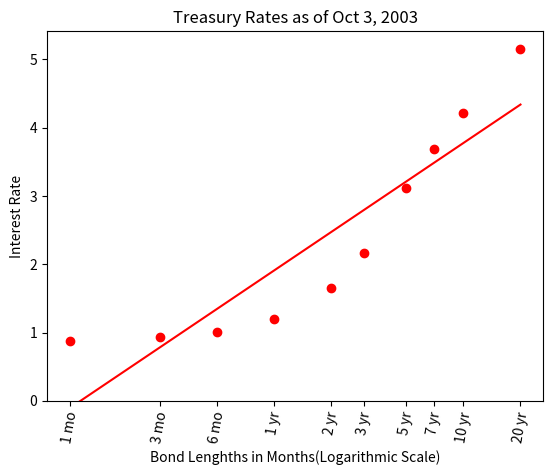
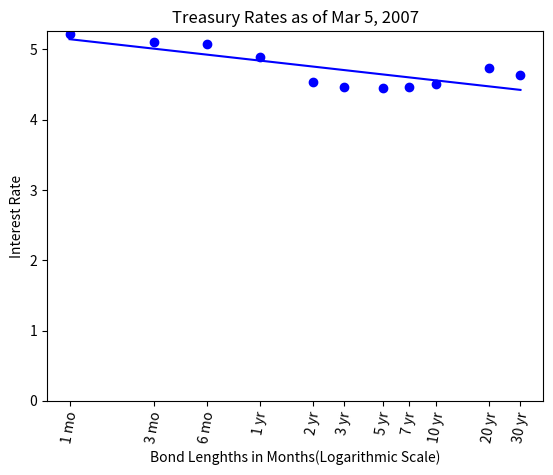
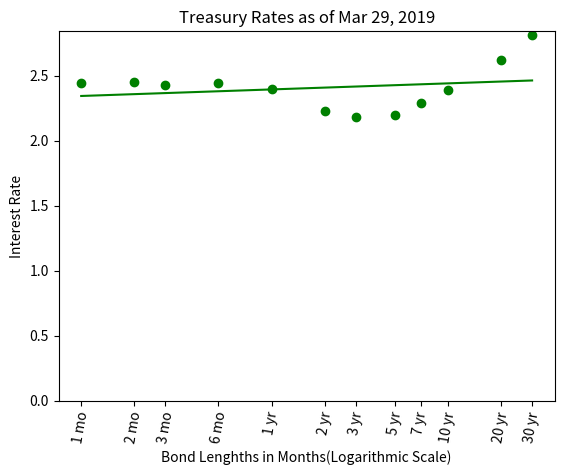

Python code for these plots, in order:
# -*- coding: utf-8 -*-
"""
Created on Fri Mar 29 09:42:26 2019

@author: mczerwinski
"""
import numpy as np
import matplotlib.pyplot as plt



def visualize_best_fits():
    
    '''
    10/03/2003
    Positive sloping Yield Curve
    '''
    x_03 = [1,3,6,12,24,36,60,84,120,240]
    log_x_03 = np.log(x_03)
    #10/03/2003
    y_03 = [0.87,0.94,1.01,1.2,1.65,2.17,3.12,3.69,4.21,5.15]
    slope_03,intercept_03 = np.polyfit(log_x_03,y_03,1)
   
    y_03_plt = [0.87,10,0.94,1.01,1.2,1.65,2.17,3.12,3.69,4.21,5.15,10]
    
    plt.figure(1)
    plt.plot(log_x_03,y_03,'o',color = 'red')
    
    best_fit_03 = [slope_03*x + intercept_03 for x in log_x_03]
    plt.plot(log_x_03,best_fit_03,color = 'red')
    
    xlabels03 = [months_to_years(x) for x in x_03]
   
    plt.xticks(log_x_03,xlabels03,rotation = 80)
    plt.xlabel('Bond Lenghths in Months(Logarithmic Scale)')
    
    plt.ylabel('Interest Rate')
    plt.ylim(bottom=0)
    
    plt.title('Treasury Rates as of Oct 3, 2003')
    plt.savefig('10032003_bestfit.png')
    plt.show()
    
    
    '''
    03/05/2007
    Negative sloping Yield Curve
    '''
    x_07 = [1,3,6,12,24,36,60,84,120,240,360]
    log_x_07 = np.log(x_07)
    
   
    #03/05/2007
    y_07 = [5.22,5.1,5.08,4.89,4.53,4.47,4.45,4.46,4.51,4.74,4.64]
    slope_07,intercept_07 = np.polyfit(log_x_07,y_07,1)
    
    best_fit_07 = [slope_07*x + intercept_07 for x in log_x_07]
    
    plt.figure(2)
    plt.plot(log_x_07,y_07,'o',color = 'blue')
    plt.plot(log_x_07,best_fit_07,color = 'blue')
    
    xlabels07 = [months_to_years(x) for x in x_07]
    plt.xticks(log_x_07,xlabels07,rotation = 80)
    plt.xlabel('Bond Lenghths in Months(Logarithmic Scale)')
    
    plt.ylabel('Interest Rate')
    plt.ylim(bottom=0)
    
    plt.title('Treasury Rates as of Mar 5, 2007')
    plt.savefig('03052007_bestfit.png')
    plt.show()
    
    '''
    03/29/2019
    Current Yield Curve
    '''
    
    x_19 = [1,2,3,6,12,24,36,60,84,120,240,360]
    log_x_19 = np.log(x_19)
    
    #03/29/2019
    y_19 = [2.44,2.45,2.43,2.44,2.40,2.23,2.18,2.20,2.29,2.39,2.62,2.81]
    slope_19,intercept_19 = np.polyfit(log_x_19,y_19,1)
    best_fit_19 = [slope_19*x + intercept_19 for x in log_x_19]
   
    plt.figure(3)  
    plt.plot(log_x_19,y_19,'o',color = 'green')
    plt.plot(log_x_19,best_fit_19,color = 'green')
    
    
    xlabels19 = [months_to_years(x) for x in x_19]
    plt.xticks(log_x_19,xlabels19,rotation = 80)
    plt.xlabel('Bond Lenghths in Months(Logarithmic Scale)')
    
    plt.ylabel('Interest Rate')
    plt.ylim(bottom=0)
    
    plt.title('Treasury Rates as of Mar 29, 2019')
    plt.savefig('03292019_bestfit.png')
    plt.show()
    
    
    
def months_to_years(mo):
    if mo%12==0:
        return str(int(mo/12)) + ' yr'
    else:
        return str(mo) + ' mo'
    
    
visualize_best_fits()